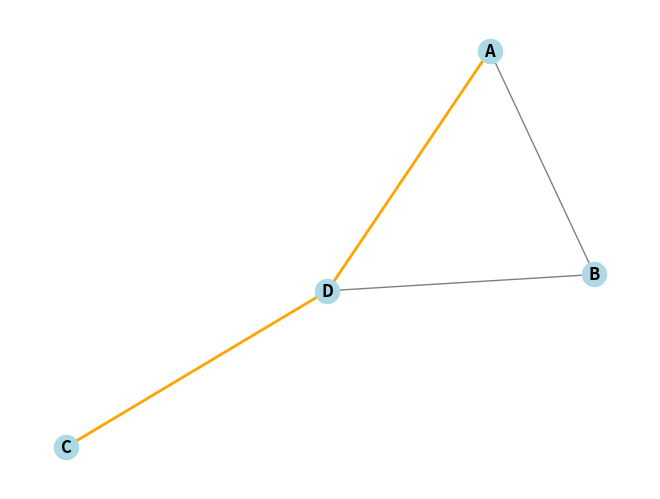

Write Python code to recreate this figure.
import matplotlib.pyplot as plt
import networkx as nx

# Create a graph
G = nx.Graph()

# Add edges to the graph
edges = [('A', 'B'), ('A', 'D'), ('B', 'D'), ('C', 'D')]
G.add_edges_from(edges)


def bfs_path(G, start, goal):
    try:
        path = nx.shortest_path(G, source=start, target=goal)
        return path
    except nx.NetworkXNoPath:
        return None


# Find path from A to C
path = bfs_path(G, 'A', 'C')

# Output the BFS path
if path:
    print(f"BFS path from A to C: {path}")
else:
    print("No path found from A to C")

pos = nx.spring_layout(G)
nx.draw(G, pos, with_labels=True, node_color='lightblue',
        font_weight='bold', edge_color='gray')
# Highlight the BFS path if it exists
if path:
    edge_list = [(path[i], path[i+1]) for i in range(len(path)-1)]
    nx.draw_networkx_edges(G, pos, edgelist=edge_list,
                           edge_color='orange', width=2)

plt.show()
